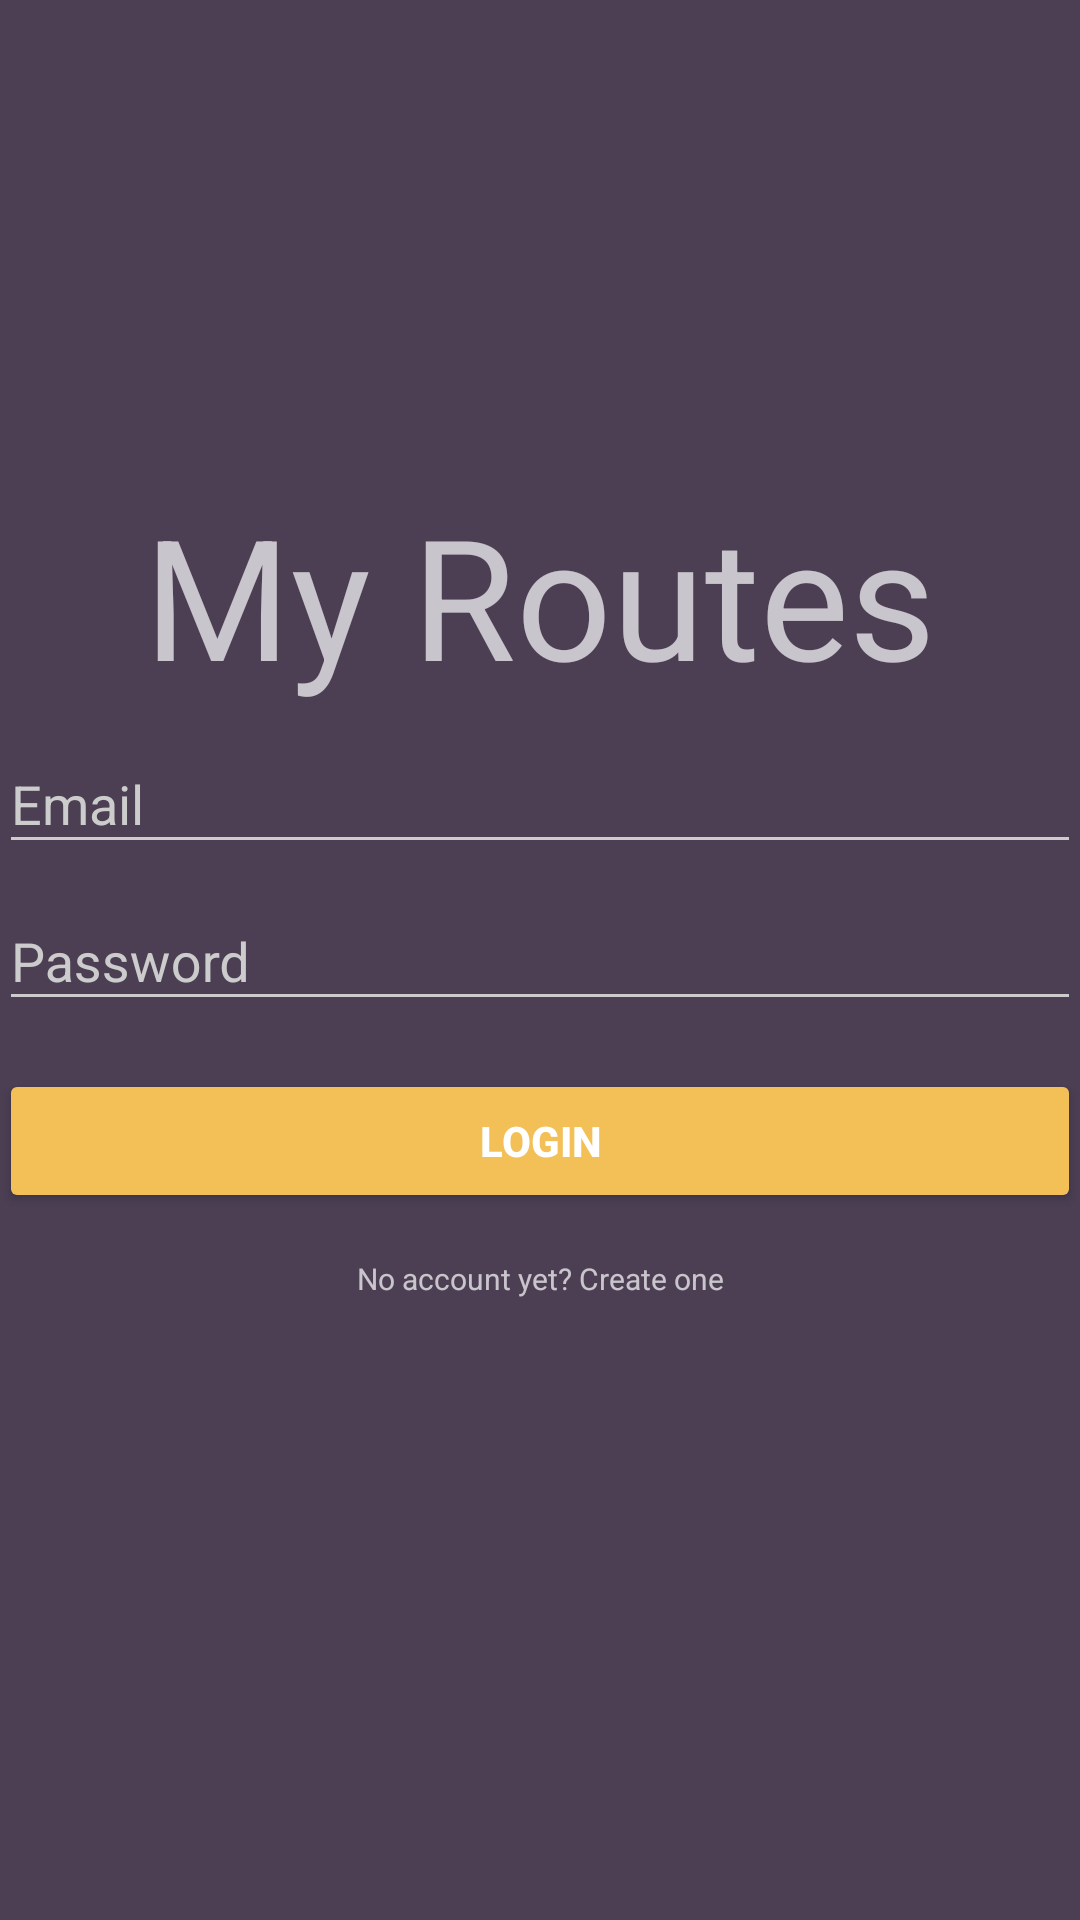

Android layout source for this screen:
<!-- AndroidManifest.xml: application theme AppTheme.Dark -->
<!-- res/layout/activity_main.xml -->
<RelativeLayout xmlns:android="http://schemas.android.com/apk/res/android"
    xmlns:tools="http://schemas.android.com/tools"
    android:layout_width="match_parent"
    android:layout_height="match_parent"
    android:gravity="center_horizontal"
    android:orientation="vertical"
    android:paddingBottom="@dimen/activity_vertical_margin"
    android:paddingLeft="@dimen/activity_horizontal_margin"
    android:paddingRight="@dimen/activity_horizontal_margin"
    android:paddingTop="@dimen/activity_vertical_margin"
    tools:context=".MainActivity">

    <ScrollView
        android:id="@+id/login_form"
        android:layout_width="match_parent"
        android:layout_height="wrap_content"
        android:layout_centerHorizontal="true"
        android:layout_centerVertical="true">

        <LinearLayout
            android:id="@+id/email_login_form"
            android:layout_width="match_parent"
            android:layout_height="wrap_content"
            android:layout_alignParentEnd="true"
            android:layout_alignParentRight="true"
            android:layout_centerVertical="true"
            android:orientation="vertical">


            <android.support.design.widget.TextInputLayout
                android:layout_width="match_parent"
                android:layout_height="wrap_content">

                <AutoCompleteTextView
                    android:id="@+id/email"
                    android:layout_width="match_parent"
                    android:layout_height="wrap_content"
                    android:hint="@string/prompt_email"
                    android:inputType="textEmailAddress"
                    android:maxLines="1"
                    android:singleLine="true" />

            </android.support.design.widget.TextInputLayout>

            <android.support.design.widget.TextInputLayout
                android:layout_width="match_parent"
                android:layout_height="wrap_content">

                <EditText
                    android:id="@+id/password"
                    android:layout_width="match_parent"
                    android:layout_height="wrap_content"
                    android:editable="false"
                    android:hint="@string/prompt_password"
                    android:imeActionId="@+id/login"
                    android:imeActionLabel="@string/action_sign_in_short"
                    android:imeOptions="actionUnspecified"
                    android:inputType="textPassword"
                    android:maxLines="1"
                    android:singleLine="true" />

            </android.support.design.widget.TextInputLayout>

            <android.support.v7.widget.AppCompatButton
                android:id="@+id/email_sign_in_button"
                android:layout_width="match_parent"
                android:layout_height="wrap_content"
                android:layout_marginTop="16dp"
                android:text="@string/action_sign_in"
                android:textStyle="bold" />

        </LinearLayout>

    </ScrollView>


    <TextView
        android:id="@+id/title_textview"
        android:layout_width="wrap_content"
        android:layout_height="wrap_content"
        android:layout_above="@+id/login_form"
        android:layout_centerHorizontal="true"
        android:text="@string/title"
        android:textSize="@dimen/design_fab_size_normal" />

    <TextView
        android:id="@+id/tosignup_textview"
        android:layout_width="match_parent"
        android:layout_height="wrap_content"
        android:gravity="center"
        android:text="No account yet? Create one"
        android:layout_below="@+id/login_form"
        android:layout_alignParentLeft="true"
        android:layout_alignParentStart="true"
        android:textSize="30px"
        android:layout_marginTop="15dp" />


</RelativeLayout>
<!-- resources referenced by this layout -->
<resources>
  <string name="action_sign_in">LOGIN</string>
  <string name="action_sign_in_short">Log in</string>
  <string name="prompt_email">Email</string>
  <string name="prompt_password">Password</string>
  <string name="title">My Routes</string>
  <style name="AppTheme.Dark" parent="Theme.AppCompat.NoActionBar">
          <item name="colorPrimary">@color/primary</item>
          <item name="colorPrimaryDark">@color/primary_dark</item>
          <item name="colorAccent">@color/accent</item>
  
          <item name="android:windowBackground">@color/primary</item>
  
          <item name="colorControlNormal">@color/iron</item>
          <item name="colorControlActivated">@color/white</item>
          <item name="colorControlHighlight">@color/white</item>
          <item name="android:textColorHint">@color/iron</item>
  
          <item name="colorButtonNormal">@color/primary_darker</item>
          <item name="android:colorButtonNormal">@color/primary_darker</item>
      </style>
  <color name="primary">#4C3F54</color>
  <color name="primary_dark">#ebdcb2</color>
  <color name="accent">#CCCCCC</color>
  <color name="iron">#CCCCCC</color>
  <color name="white">#FFFFFF</color>
  <color name="primary_darker">#f2c057</color>
</resources>
